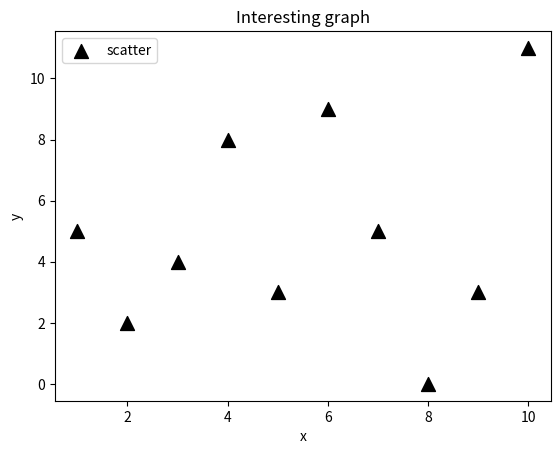

Generate this figure with matplotlib:
import matplotlib.pyplot as plt

x = [1, 2, 3, 4, 5, 6, 7, 8, 9, 10]
y = [5, 2, 4, 8, 3, 9, 5, 0, 3, 11]

plt.scatter(x, y, label='scatter', color='k', marker='^', s=100)

plt.xlabel('x')
plt.ylabel('y')
plt.legend()
plt.title('Interesting graph')
plt.show()